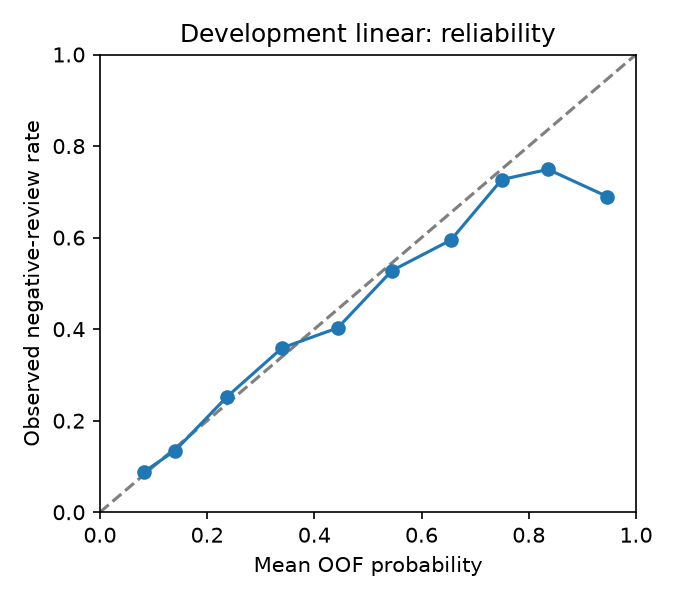

Data behind this chart, as committed beside it:
bin, n, positives, mean_probability, observed_rate
(-0.001, 0.1], 23921, 2100, 0.08146, 0.08779
(0.1, 0.2], 43141, 5819, 0.1405, 0.1349
(0.2, 0.3], 8596, 2168, 0.237, 0.2522
(0.3, 0.4], 1608, 577.0, 0.3396, 0.3588
(0.4, 0.5], 566, 228.0, 0.4437, 0.4028
(0.5, 0.6], 252, 133.0, 0.5447, 0.5278
(0.6, 0.7], 185, 110.0, 0.6547, 0.5946
(0.7, 0.8], 377, 274.0, 0.7496, 0.7268
(0.8, 0.9], 263, 197.0, 0.8359, 0.749
(0.9, 1.0], 29, 20.0, 0.9464, 0.6897
